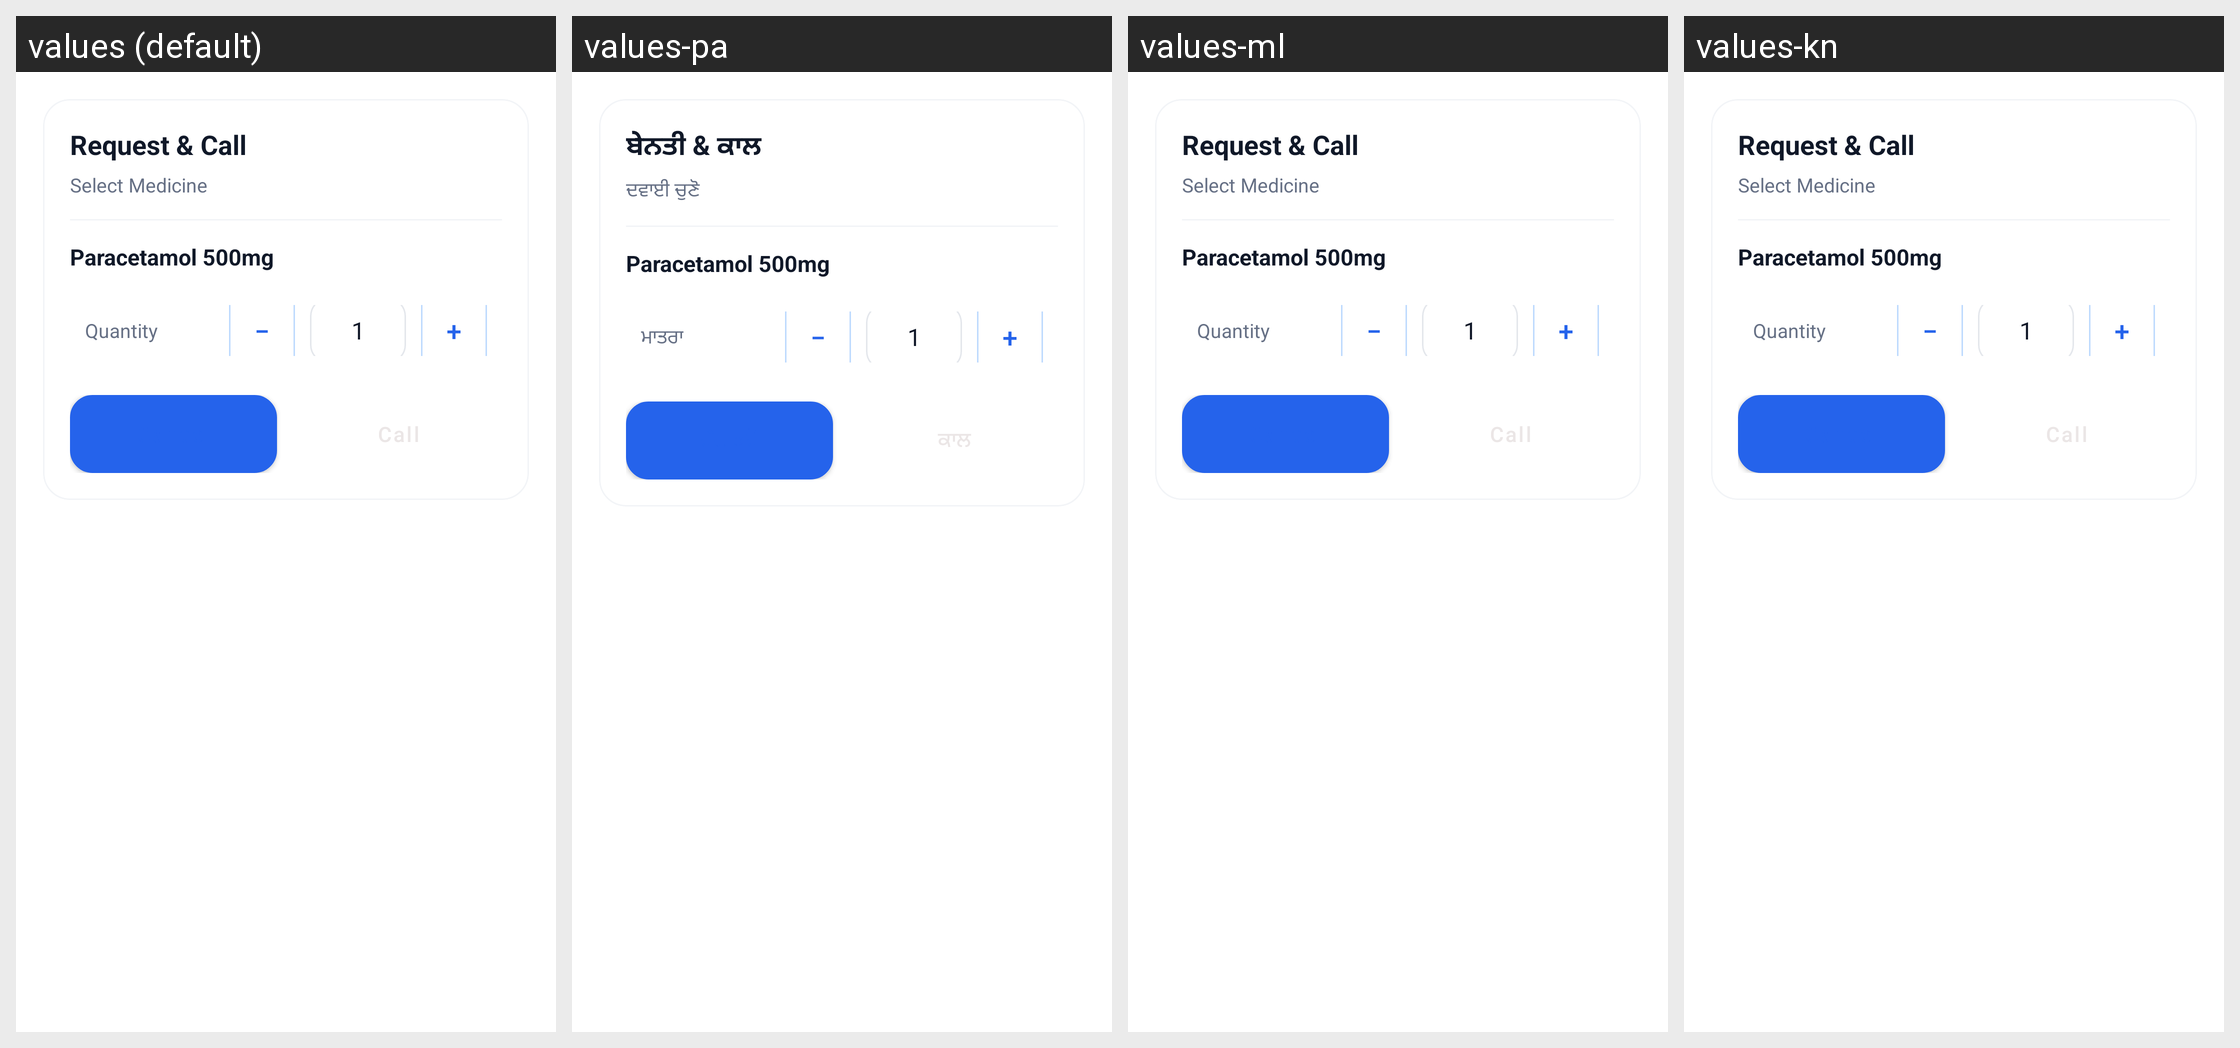

Translations of the strings shown on this Android screen, per locale in the grid:
Android screen res/layout/dialog_medicine_request.xml rendered under 4 locales, left to right: values (default), values-pa, values-ml, values-kn. Device: Nexus 5 (rendered at 1080×1920; each locale shown at half size, 540×960, under a caption strip naming it); theme Theme.criticall.
Other locales in the repository, not shown: values-hi, values-ta, values-te.
Strings drawn on this screen, with the default value and each locale's value (text and hints the layout hard-codes, and strings that could not be matched under every locale, appear in the picture but are not listed):

request_and_call
  values: Request & Call
  values-pa: ਬੇਨਤੀ & ਕਾਲ
  values-ml: Request & Call  [not translated; the default value is used]
  values-kn: Request & Call  [not translated; the default value is used]

select_medicine
  values: Select Medicine
  values-pa: ਦਵਾਈ ਚੁਣੋ
  values-ml: Select Medicine  [not translated; the default value is used]
  values-kn: Select Medicine  [not translated; the default value is used]

quantity
  values: Quantity
  values-pa: ਮਾਤਰਾ
  values-ml: Quantity  [not translated; the default value is used]
  values-kn: Quantity  [not translated; the default value is used]
